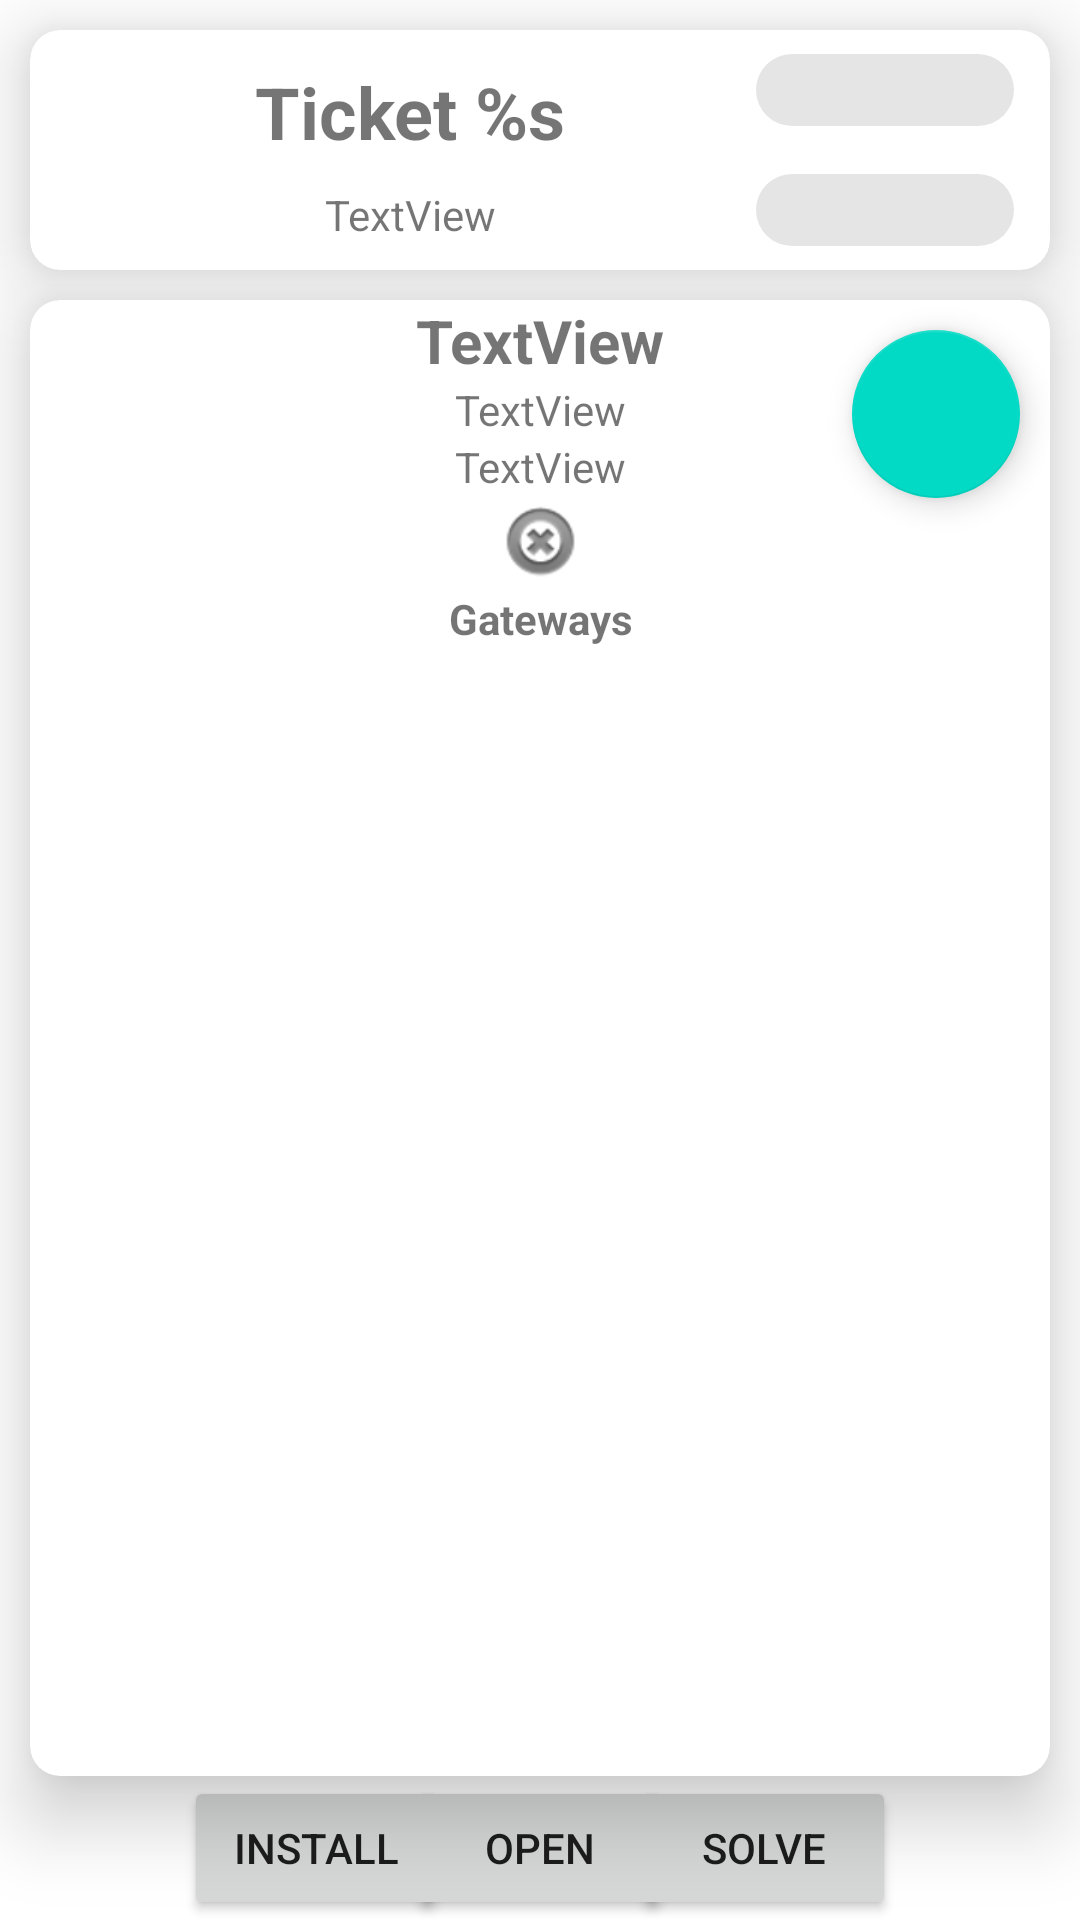

Here is an Android app screen rendered from its layout file. Give the layout XML and the strings, colors and styles it references.
<!-- AndroidManifest.xml: application theme Theme.TPTenretni -->
<!-- res/layout/fragment_detail_ticket.xml -->
<?xml version="1.0" encoding="utf-8"?>
<androidx.constraintlayout.widget.ConstraintLayout xmlns:android="http://schemas.android.com/apk/res/android"
    xmlns:app="http://schemas.android.com/apk/res-auto"
    xmlns:tools="http://schemas.android.com/tools"
    android:layout_width="match_parent"
    android:layout_height="match_parent"
    tools:context=".ui.tickets.TicketsFragment">


    <Button
        android:id="@+id/btnInstall"
        android:layout_width="wrap_content"
        android:layout_height="wrap_content"
        android:text="@string/install"
        app:layout_constraintBottom_toBottomOf="parent"
        app:layout_constraintEnd_toStartOf="@+id/btnSolve"
        app:layout_constraintHorizontal_bias="0.5"
        app:layout_constraintStart_toStartOf="parent" />

    <Button
        android:id="@+id/btnSolve"
        android:layout_width="wrap_content"
        android:layout_height="wrap_content"
        android:text="@string/solve"
        app:layout_constraintBottom_toBottomOf="parent"
        app:layout_constraintEnd_toEndOf="parent"
        app:layout_constraintHorizontal_bias="0.5"
        app:layout_constraintStart_toEndOf="@+id/btnInstall" />

    <Button
        android:id="@+id/btnOpen"
        android:layout_width="wrap_content"
        android:layout_height="wrap_content"
        android:text="@string/open"
        app:layout_constraintBottom_toBottomOf="parent"
        app:layout_constraintEnd_toEndOf="parent"
        app:layout_constraintStart_toStartOf="parent"
        app:layout_constraintTop_toBottomOf="@+id/cardView" />

    <androidx.cardview.widget.CardView
        android:id="@+id/cardView2"
        android:layout_width="match_parent"
        android:layout_height="wrap_content"
        android:layout_margin="10dp"
        app:cardCornerRadius="10dp"
        app:cardElevation="15dp"
        app:layout_constraintBottom_toTopOf="@+id/cardView"
        app:layout_constraintEnd_toEndOf="parent"
        app:layout_constraintHorizontal_bias="0.5"
        app:layout_constraintStart_toStartOf="parent"
        app:layout_constraintTop_toTopOf="parent">

        <androidx.constraintlayout.widget.ConstraintLayout
            android:layout_width="match_parent"
            android:layout_height="match_parent">

            <com.google.android.material.chip.Chip
                android:id="@+id/chpTicketPriority"
                android:layout_width="110dp"
                android:layout_height="40dp"
                android:textAlignment="center"
                android:textColor="@color/white"
                android:textSize="16sp"
                android:textStyle="bold"
                app:layout_constraintEnd_toEndOf="parent"
                app:layout_constraintTop_toTopOf="parent" />

            <com.google.android.material.chip.Chip
                android:id="@+id/chpTicketStatus"
                android:layout_width="110dp"
                android:layout_height="40dp"
                android:textAlignment="center"
                android:textColor="@color/white"
                android:textSize="16sp"
                android:textStyle="bold"
                app:layout_constraintStart_toStartOf="@+id/chpTicketPriority"
                app:layout_constraintTop_toBottomOf="@+id/chpTicketPriority" />

            <TextView
                android:id="@+id/txvTicketId"
                android:layout_width="wrap_content"
                android:layout_height="wrap_content"
                android:layout_marginStart="75dp"
                android:layout_marginTop="2dp"
                android:layout_marginBottom="28dp"
                android:text="@string/ticket_id"
                android:textSize="24sp"
                android:textStyle="bold"
                app:layout_constraintBottom_toBottomOf="parent"
                app:layout_constraintStart_toStartOf="parent"
                app:layout_constraintTop_toTopOf="parent" />

            <TextView
                android:id="@+id/txvTicketDate"
                android:layout_width="wrap_content"
                android:layout_height="wrap_content"
                android:layout_marginTop="8dp"
                android:layout_marginBottom="8dp"
                android:text="TextView"
                app:layout_constraintBottom_toBottomOf="parent"
                app:layout_constraintEnd_toEndOf="@+id/txvTicketId"
                app:layout_constraintStart_toStartOf="@+id/txvTicketId"
                app:layout_constraintTop_toBottomOf="@+id/txvTicketId" />

        </androidx.constraintlayout.widget.ConstraintLayout>
    </androidx.cardview.widget.CardView>

    <androidx.cardview.widget.CardView
        android:id="@+id/cardView"
        android:layout_width="match_parent"
        android:layout_height="0dp"
        android:layout_marginHorizontal="10dp"
        app:cardCornerRadius="10dp"
        app:cardElevation="15dp"
        app:layout_constraintBottom_toTopOf="@+id/btnOpen"
        app:layout_constraintTop_toBottomOf="@+id/cardView2"
        tools:layout_editor_absoluteX="10dp">

        <androidx.constraintlayout.widget.ConstraintLayout
            android:layout_width="match_parent"
            android:layout_height="match_parent">


            <androidx.recyclerview.widget.RecyclerView
                android:id="@+id/rcvGateways"
                android:layout_width="match_parent"
                android:layout_height="0dp"
                app:layout_constraintBottom_toBottomOf="parent"
                app:layout_constraintTop_toBottomOf="@+id/txvGatways"
                tools:layoutManager="androidx.recyclerview.widget.GridLayoutManager"
                tools:layout_editor_absoluteX="-10dp"
                tools:listitem="@layout/item_gateway"
                tools:itemCount="10"
                tools:spanCount="2" />

            <com.google.android.material.floatingactionbutton.FloatingActionButton
                android:id="@+id/fabLocation"
                android:layout_width="522dp"
                android:layout_height="wrap_content"
                android:layout_margin="10dp"
                android:clickable="true"
                android:src="@drawable/baseline_my_location_24"
                app:layout_constraintEnd_toEndOf="parent"
                app:layout_constraintTop_toTopOf="parent" />

            <TextView
                android:id="@+id/txvNom"
                android:layout_width="wrap_content"
                android:layout_height="wrap_content"
                android:text="TextView"
                android:textSize="20sp"
                android:textStyle="bold"
                app:layout_constraintBottom_toTopOf="@+id/txvAdresse"
                app:layout_constraintEnd_toEndOf="parent"
                app:layout_constraintStart_toStartOf="parent"
                app:layout_constraintTop_toTopOf="parent"
                app:layout_constraintVertical_chainStyle="packed" />

            <TextView
                android:id="@+id/txvAdresse"
                android:layout_width="wrap_content"
                android:layout_height="wrap_content"
                android:text="TextView"
                app:layout_constraintBottom_toTopOf="@+id/txvVille"
                app:layout_constraintEnd_toEndOf="@+id/txvNom"
                app:layout_constraintStart_toStartOf="@+id/txvNom"
                app:layout_constraintTop_toBottomOf="@+id/txvNom" />

            <TextView
                android:id="@+id/txvVille"
                android:layout_width="wrap_content"
                android:layout_height="wrap_content"
                android:text="TextView"
                app:layout_constraintBottom_toTopOf="@+id/imageView2"
                app:layout_constraintEnd_toEndOf="@+id/txvNom"
                app:layout_constraintStart_toStartOf="@+id/txvNom"
                app:layout_constraintTop_toBottomOf="@+id/txvAdresse" />

            <TextView
                android:id="@+id/txvGatways"
                android:layout_width="wrap_content"
                android:layout_height="wrap_content"
                android:text="Gateways"
                android:textStyle="bold"
                app:layout_constraintBottom_toTopOf="@+id/rcvGateways"
                app:layout_constraintEnd_toEndOf="@+id/txvNom"
                app:layout_constraintStart_toStartOf="@+id/txvNom"
                app:layout_constraintTop_toBottomOf="@+id/imageView2" />

            <ImageView
                android:id="@+id/imageView2"
                android:layout_width="wrap_content"
                android:layout_height="wrap_content"
                android:src="@android:drawable/ic_notification_clear_all"
                app:layout_constraintBottom_toTopOf="@+id/txvGatways"
                app:layout_constraintEnd_toEndOf="@+id/txvNom"
                app:layout_constraintStart_toStartOf="@+id/txvNom"
                app:layout_constraintTop_toBottomOf="@+id/txvVille" />

        </androidx.constraintlayout.widget.ConstraintLayout>

    </androidx.cardview.widget.CardView>

</androidx.constraintlayout.widget.ConstraintLayout>
<!-- res/layout/item_gateway.xml (included above) -->
<?xml version="1.0" encoding="utf-8"?>
<androidx.cardview.widget.CardView
    xmlns:android="http://schemas.android.com/apk/res/android"
    xmlns:app="http://schemas.android.com/apk/res-auto"
    xmlns:tools="http://schemas.android.com/tools"
    android:layout_width="match_parent"
    android:layout_height="wrap_content"
    android:layout_margin="8dp"
    app:cardCornerRadius="10dp"
    app:cardElevation="15dp">

    <androidx.constraintlayout.widget.ConstraintLayout
        android:layout_width="match_parent"
        android:layout_height="match_parent">

        <com.google.android.material.chip.Chip
            android:id="@+id/chpStatus"
            android:layout_width="150dp"
            android:layout_height="50dp"
            android:textAlignment="center"
            android:textSize="20sp"
            android:textStyle="bold"
            app:layout_constraintEnd_toEndOf="parent"
            app:layout_constraintStart_toStartOf="parent"
            app:layout_constraintTop_toTopOf="parent" />

        <TextView
            android:id="@+id/txvPing"
            android:layout_width="wrap_content"
            android:layout_height="wrap_content"
            android:text="TextView"
            app:layout_constraintBottom_toTopOf="@+id/txvDownload"
            app:layout_constraintEnd_toEndOf="@+id/txvDownload"
            app:layout_constraintStart_toStartOf="@+id/txvDownload"
            app:layout_constraintTop_toBottomOf="@+id/chpStatus" />

        <TextView
            android:id="@+id/txvDownload"
            android:layout_width="wrap_content"
            android:layout_height="wrap_content"
            android:text="TextView"
            app:layout_constraintBottom_toTopOf="@+id/txvUpload"
            app:layout_constraintEnd_toEndOf="@+id/txvUpload"
            app:layout_constraintStart_toStartOf="@+id/txvUpload" />

        <TextView
            android:id="@+id/txvUpload"
            android:layout_width="wrap_content"
            android:layout_height="wrap_content"
            android:text="TextView"
            app:layout_constraintBottom_toTopOf="@+id/txvSerialNumber"
            app:layout_constraintEnd_toEndOf="@+id/txvSerialNumber"
            app:layout_constraintStart_toStartOf="@+id/txvSerialNumber" />

        <TextView
            android:id="@+id/txvSerialNumber"
            android:layout_width="wrap_content"
            android:layout_height="wrap_content"
            tools:text="TextView"
            app:layout_constraintBottom_toBottomOf="parent"
            app:layout_constraintEnd_toEndOf="parent"
            app:layout_constraintStart_toStartOf="parent" />

        <ImageView
            android:id="@+id/imgPing"
            android:layout_width="wrap_content"
            android:layout_height="0dp"
            app:layout_constraintBottom_toBottomOf="@+id/txvPing"
            app:layout_constraintEnd_toStartOf="@+id/txvPing"
            app:layout_constraintTop_toBottomOf="@+id/chpStatus"
            app:srcCompat="@drawable/ic_baseline_sync_alt_24" />

        <ImageView
            android:id="@+id/imgDownload"
            android:layout_width="wrap_content"
            android:layout_height="0dp"
            app:layout_constraintBottom_toBottomOf="@+id/txvDownload"
            app:layout_constraintEnd_toStartOf="@+id/txvDownload"
            app:layout_constraintTop_toBottomOf="@+id/txvPing"
            app:srcCompat="@drawable/ic_outline_cloud_download_24" />

        <ImageView
            android:id="@+id/imgUpload"
            android:layout_width="wrap_content"
            android:layout_height="0dp"
            app:layout_constraintBottom_toBottomOf="@+id/txvUpload"
            app:layout_constraintEnd_toStartOf="@+id/txvUpload"
            app:layout_constraintTop_toBottomOf="@+id/txvDownload"
            app:srcCompat="@drawable/ic_outline_cloud_upload_24" />

        <TextView
            android:id="@+id/txvOffline"
            android:layout_width="wrap_content"
            android:layout_height="wrap_content"
            android:text="@string/offline"
            android:textSize="45sp"
            android:textStyle="bold"
            app:layout_constraintBottom_toBottomOf="@+id/txvUpload"
            app:layout_constraintEnd_toEndOf="@+id/chpStatus"
            app:layout_constraintStart_toStartOf="@+id/chpStatus"
            app:layout_constraintTop_toBottomOf="@+id/chpStatus" />
    </androidx.constraintlayout.widget.ConstraintLayout>
</androidx.cardview.widget.CardView>
<!-- resources referenced by this layout -->
<resources>
  <color name="white">#FFFFFFFF</color>
  <string name="install">Install</string>
  <string name="offline" translatable="false">N/A</string>
  <string name="open">OPEN</string>
  <string name="solve">SOLVE</string>
  <string name="ticket_id">Ticket %s</string>
  <style name="Theme.TPTenretni" parent="Theme.MaterialComponents.DayNight.DarkActionBar">
          
          <item name="colorPrimary">@color/purple_500</item>
          <item name="colorPrimaryVariant">@color/purple_700</item>
          <item name="colorOnPrimary">@color/white</item>
          
          <item name="colorSecondary">@color/teal_200</item>
          <item name="colorSecondaryVariant">@color/teal_700</item>
          <item name="colorOnSecondary">@color/black</item>
          
          <item name="android:statusBarColor">?attr/colorPrimaryVariant</item>
          
      </style>
  <color name="purple_500">#FF6200EE</color>
  <color name="purple_700">#FF3700B3</color>
  <color name="teal_200">#FF03DAC5</color>
  <color name="teal_700">#FF018786</color>
  <color name="black">#FF000000</color>
</resources>
